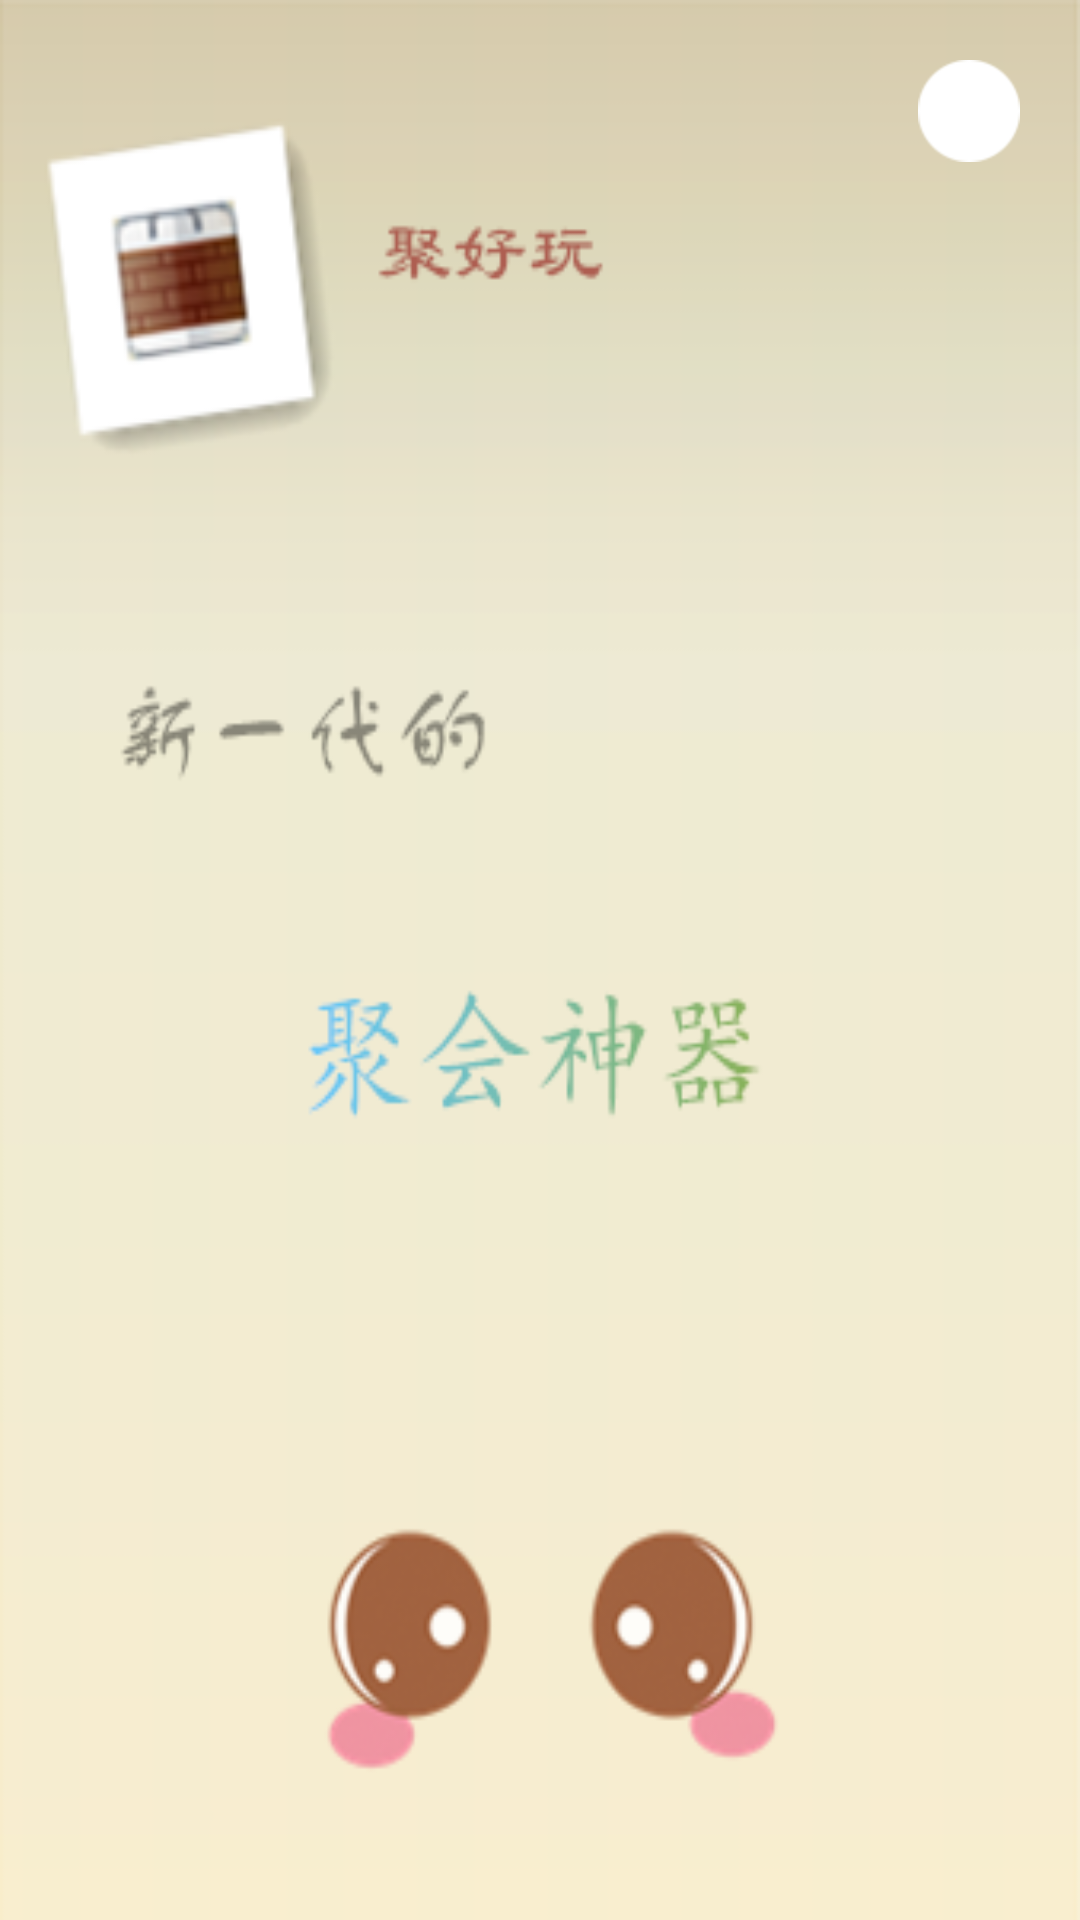

The Android layout XML behind this screen, and the referenced resources:
<!-- AndroidManifest.xml: application theme AppTheme -->
<!-- res/layout/activity_main.xml -->
<RelativeLayout xmlns:android="http://schemas.android.com/apk/res/android"
    xmlns:tools="http://schemas.android.com/tools"
    android:layout_width="match_parent"
    android:layout_height="match_parent"
    android:background="@drawable/gao"
     >

    <TextView
        android:id="@+id/time_tv_id"
        android:layout_width="wrap_content"
        android:layout_height="wrap_content"
        android:layout_alignParentRight="true"
        android:layout_alignParentTop="true"
        android:layout_marginRight="@dimen/jishi_tv_margin"
        android:layout_marginTop="@dimen/jishi_tv_margin"
        android:background="@drawable/time_bg"
        android:gravity="center"
        android:textSize="@dimen/jishi_tv_size" />

</RelativeLayout>
<!-- resources referenced by this layout -->
<resources>
  <dimen name="jishi_tv_margin">20dp</dimen>
  <dimen name="jishi_tv_size">15sp</dimen>
  <!-- drawable gao: png bitmap (drawable-hdpi, 48927 bytes) -->
  <!-- drawable time_bg: png bitmap (drawable-hdpi, 606 bytes) -->
  <style name="AppTheme" parent="AppBaseTheme">
         
          
      </style>
  <style name="AppBaseTheme" parent="android:Theme.Light">
         
          
      </style>
</resources>
